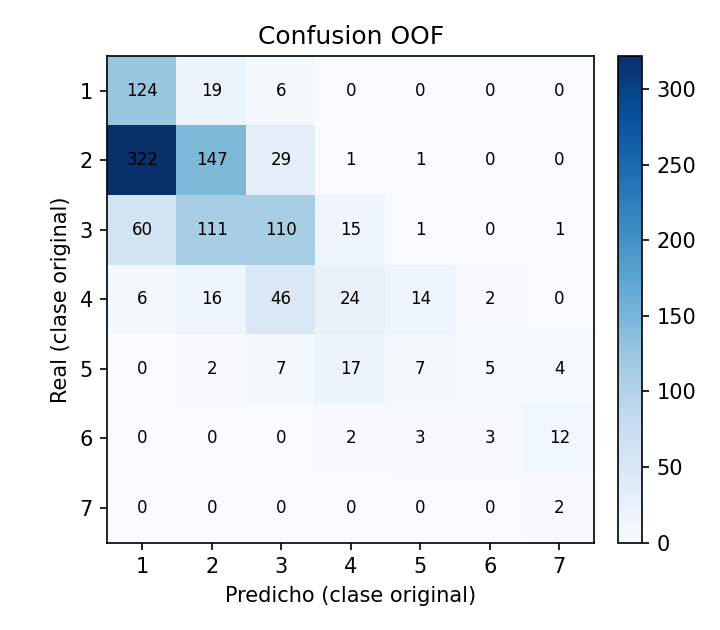

Source data for this figure (header and first rows):
real, 1, 2, 3, 4, 5, 6, 7
1, 124, 19, 6, 0, 0, 0, 0
2, 322, 147, 29, 1, 1, 0, 0
3, 60, 111, 110, 15, 1, 0, 1
4, 6, 16, 46, 24, 14, 2, 0
5, 0, 2, 7, 17, 7, 5, 4
6, 0, 0, 0, 2, 3, 3, 12
7, 0, 0, 0, 0, 0, 0, 2
